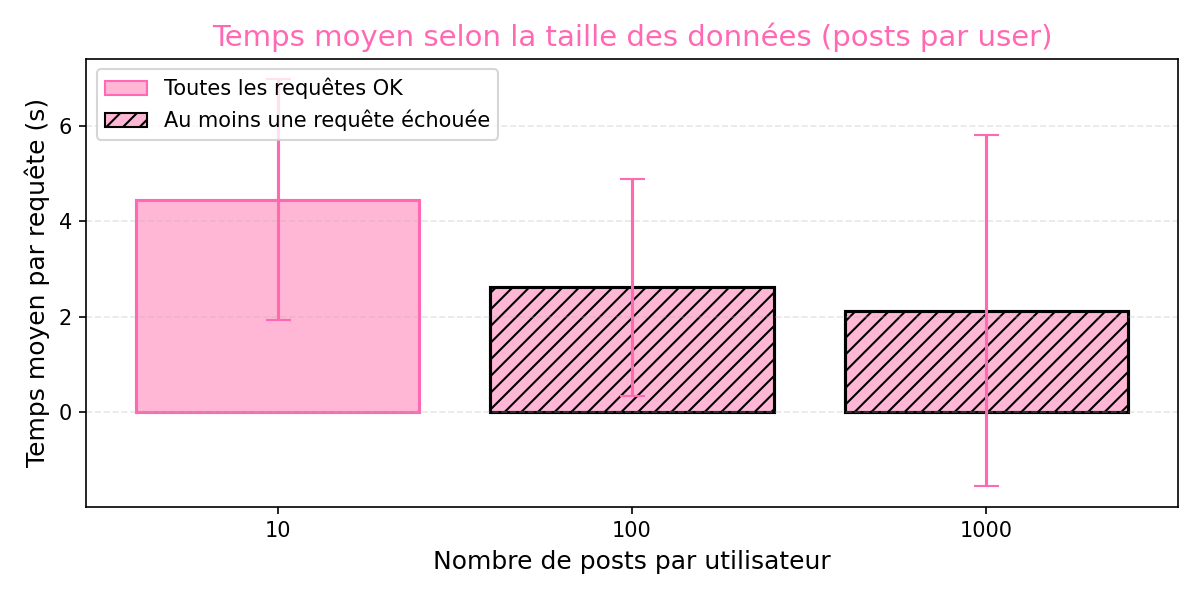

Source data for this figure (header and first rows):
PARAM, AVG_TIME, RUN, FAILED
10, 7312, 1, 0
10, 3456, 2, 0
10, 2566, 3, 0
100, 0, 1, 1
100, 4156, 2, 0
100, 3680, 3, 0
1000, 0, 1, 1
1000, 0, 2, 1
1000, 6373, 3, 0
